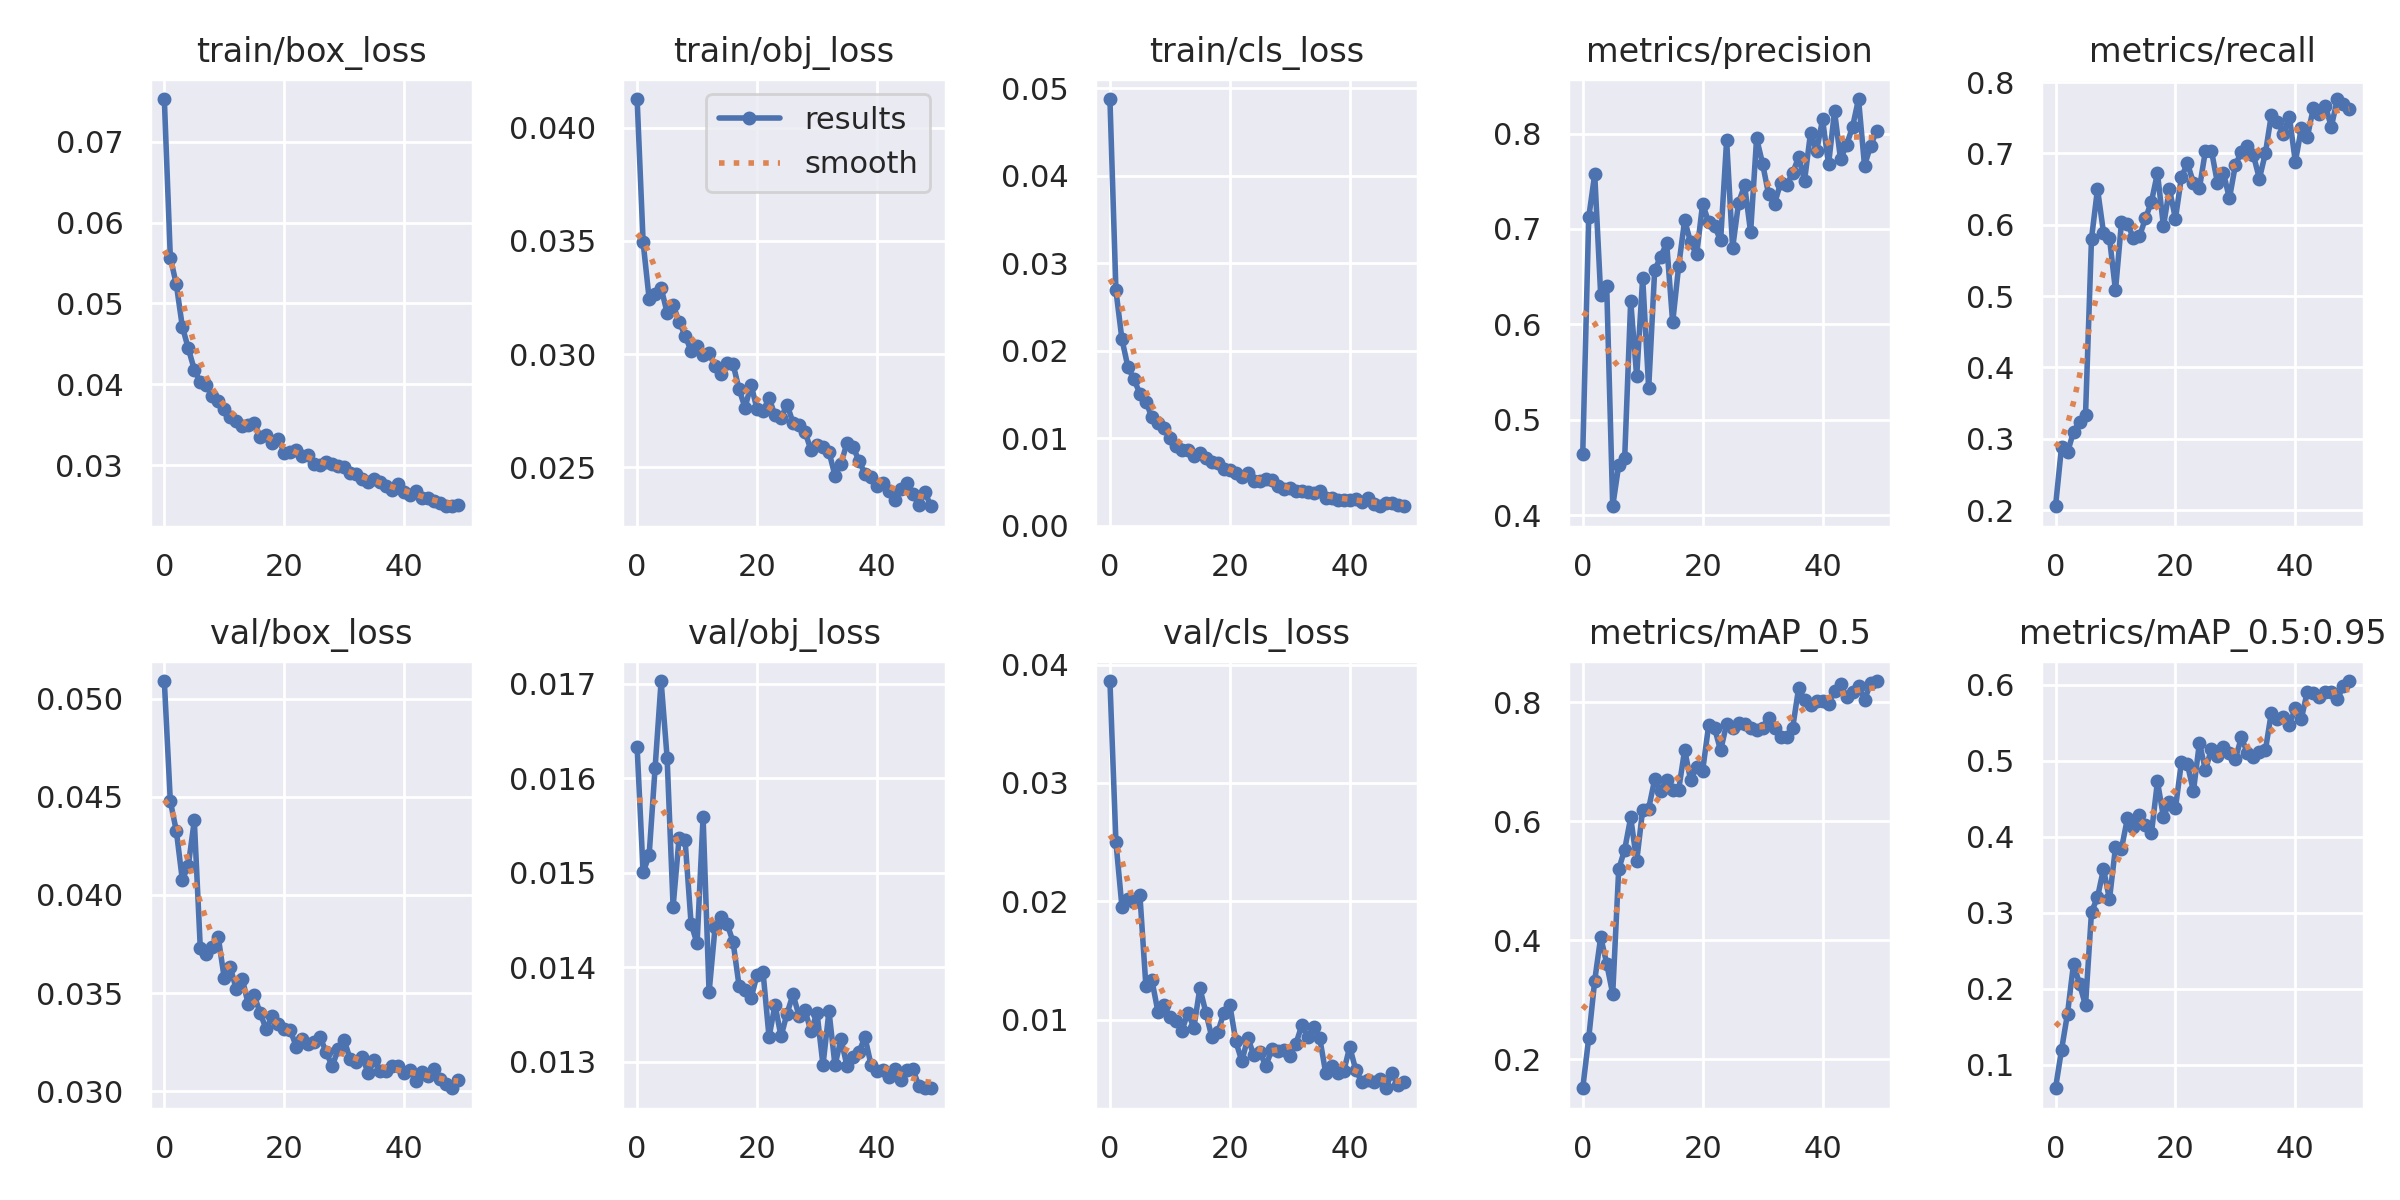

The table this chart was drawn from, first rows:
epoch, train/box_loss, train/obj_loss, train/cls_loss, metrics/precision, metrics/recall, metrics/mAP_0.5, metrics/mAP_0.5:0.95, val/box_loss, val/obj_loss, val/cls_loss, x/lr0, x/lr1, x/lr2
0, 0.07527, 0.04127, 0.04876, 0.4638, 0.2053, 0.1512, 0.069, 0.05091, 0.01633, 0.03861, 0.07012, 0.00332, 0.00332
1, 0.05567, 0.03494, 0.02689, 0.712, 0.2885, 0.2356, 0.1196, 0.04478, 0.015, 0.025, 0.03999, 0.006522, 0.006522
2, 0.05237, 0.03245, 0.02131, 0.7574, 0.2807, 0.3321, 0.1672, 0.04327, 0.01518, 0.01954, 0.009724, 0.009591, 0.009591
3, 0.04715, 0.03265, 0.01813, 0.6303, 0.3096, 0.4054, 0.2327, 0.04078, 0.01611, 0.02016, 0.009406, 0.009406, 0.009406
4, 0.04444, 0.03293, 0.01673, 0.6398, 0.3236, 0.3605, 0.2066, 0.0415, 0.01703, 0.01995, 0.009406, 0.009406, 0.009406
5, 0.04183, 0.03183, 0.01509, 0.4093, 0.3328, 0.3096, 0.178, 0.0438, 0.01622, 0.02052, 0.009208, 0.009208, 0.009208
6, 0.04027, 0.03216, 0.01418, 0.4521, 0.5804, 0.5191, 0.3009, 0.03728, 0.01464, 0.01282, 0.00901, 0.00901, 0.00901
7, 0.03995, 0.03143, 0.01237, 0.4603, 0.6503, 0.5523, 0.3203, 0.03699, 0.01537, 0.01333, 0.008812, 0.008812, 0.008812
8, 0.03857, 0.03082, 0.01175, 0.6246, 0.5891, 0.6062, 0.3576, 0.03732, 0.01534, 0.01067, 0.008614, 0.008614, 0.008614
9, 0.03799, 0.03014, 0.01112, 0.5454, 0.5812, 0.5329, 0.3179, 0.03784, 0.01446, 0.01126, 0.008416, 0.008416, 0.008416
10, 0.03692, 0.03035, 0.009962, 0.6488, 0.5078, 0.6193, 0.3859, 0.03574, 0.01425, 0.0102, 0.008218, 0.008218, 0.008218
11, 0.03594, 0.02995, 0.009067, 0.5329, 0.6032, 0.6212, 0.3845, 0.03633, 0.01559, 0.00987, 0.00802, 0.00802, 0.00802
12, 0.03543, 0.03003, 0.008585, 0.6568, 0.6017, 0.6701, 0.4246, 0.03519, 0.01373, 0.009042, 0.007822, 0.007822, 0.007822
13, 0.03488, 0.02948, 0.008646, 0.6708, 0.581, 0.6512, 0.4124, 0.03574, 0.01442, 0.01058, 0.007624, 0.007624, 0.007624
14, 0.03499, 0.02913, 0.00798, 0.685, 0.5838, 0.6695, 0.4292, 0.03442, 0.01452, 0.009305, 0.007426, 0.007426, 0.007426
15, 0.03519, 0.0296, 0.008347, 0.6019, 0.6089, 0.6526, 0.4152, 0.03488, 0.01446, 0.01267, 0.007228, 0.007228, 0.007228
16, 0.03352, 0.02956, 0.007679, 0.6609, 0.6324, 0.653, 0.4049, 0.03396, 0.01427, 0.01059, 0.00703, 0.00703, 0.00703
17, 0.03369, 0.02845, 0.007322, 0.7092, 0.6724, 0.7196, 0.4729, 0.03316, 0.0138, 0.008507, 0.006832, 0.006832, 0.006832
18, 0.03272, 0.02763, 0.007101, 0.6858, 0.598, 0.669, 0.426, 0.03382, 0.01376, 0.008939, 0.006634, 0.006634, 0.006634
19, 0.03328, 0.02865, 0.006421, 0.6733, 0.6503, 0.6916, 0.4454, 0.03344, 0.01367, 0.01056, 0.006436, 0.006436, 0.006436
20, 0.03157, 0.02756, 0.006378, 0.7265, 0.6083, 0.6847, 0.4375, 0.03315, 0.01391, 0.01124, 0.006238, 0.006238, 0.006238
21, 0.03159, 0.02748, 0.005977, 0.7069, 0.667, 0.761, 0.4984, 0.03312, 0.01395, 0.008146, 0.00604, 0.00604, 0.00604
22, 0.03188, 0.02806, 0.005601, 0.7029, 0.6859, 0.7558, 0.4954, 0.03227, 0.01326, 0.00648, 0.005842, 0.005842, 0.005842
23, 0.03113, 0.02729, 0.005968, 0.6879, 0.6592, 0.7188, 0.46, 0.03265, 0.0136, 0.00845, 0.005644, 0.005644, 0.005644
24, 0.03124, 0.02717, 0.005126, 0.7931, 0.6514, 0.7635, 0.5239, 0.03241, 0.01327, 0.006968, 0.005446, 0.005446, 0.005446
25, 0.03013, 0.02777, 0.005138, 0.68, 0.7036, 0.756, 0.4877, 0.03248, 0.01351, 0.007263, 0.005248, 0.005248, 0.005248
26, 0.03008, 0.02697, 0.005269, 0.7276, 0.7041, 0.7655, 0.5155, 0.03274, 0.01371, 0.00607, 0.00505, 0.00505, 0.00505
27, 0.03042, 0.02688, 0.005247, 0.7457, 0.6588, 0.7629, 0.5061, 0.03198, 0.01348, 0.007471, 0.004852, 0.004852, 0.004852
28, 0.03019, 0.02657, 0.00453, 0.6965, 0.673, 0.7567, 0.5186, 0.03128, 0.01354, 0.007376, 0.004654, 0.004654, 0.004654
29, 0.02988, 0.02574, 0.004208, 0.795, 0.6368, 0.7529, 0.5101, 0.03213, 0.01332, 0.007397, 0.004456, 0.004456, 0.004456
30, 0.02979, 0.026, 0.004249, 0.7684, 0.6838, 0.7565, 0.5028, 0.0326, 0.01352, 0.006896, 0.004258, 0.004258, 0.004258
31, 0.02901, 0.0259, 0.003964, 0.7363, 0.7024, 0.7741, 0.5308, 0.03163, 0.01296, 0.007926, 0.00406, 0.00406, 0.00406
32, 0.02892, 0.02568, 0.00398, 0.7265, 0.7104, 0.7559, 0.5101, 0.03151, 0.01353, 0.009496, 0.003862, 0.003862, 0.003862
33, 0.02833, 0.02462, 0.003824, 0.7483, 0.6978, 0.7417, 0.5047, 0.03176, 0.01296, 0.008532, 0.003664, 0.003664, 0.003664
34, 0.02798, 0.02515, 0.003735, 0.7457, 0.6646, 0.7421, 0.5119, 0.03092, 0.01324, 0.009332, 0.003466, 0.003466, 0.003466
35, 0.02828, 0.02607, 0.004, 0.7585, 0.7001, 0.7558, 0.5138, 0.03157, 0.01295, 0.008406, 0.003268, 0.003268, 0.003268
36, 0.02792, 0.02589, 0.003186, 0.7751, 0.7543, 0.823, 0.5635, 0.03104, 0.01305, 0.005448, 0.00307, 0.00307, 0.00307
37, 0.02745, 0.02529, 0.003203, 0.7507, 0.7448, 0.8042, 0.5549, 0.03103, 0.0131, 0.006103, 0.002872, 0.002872, 0.002872
38, 0.02701, 0.0247, 0.00291, 0.801, 0.7277, 0.796, 0.5581, 0.03127, 0.01326, 0.005478, 0.002674, 0.002674, 0.002674
39, 0.02769, 0.02458, 0.002952, 0.7816, 0.7514, 0.8014, 0.5476, 0.03127, 0.01297, 0.005649, 0.002476, 0.002476, 0.002476
40, 0.02669, 0.02417, 0.002959, 0.8149, 0.6881, 0.8017, 0.5691, 0.0309, 0.0129, 0.00768, 0.002278, 0.002278, 0.002278
41, 0.02638, 0.0243, 0.003077, 0.7678, 0.7354, 0.7974, 0.5553, 0.03107, 0.01291, 0.005749, 0.00208, 0.00208, 0.00208
42, 0.02677, 0.02393, 0.002744, 0.8233, 0.7232, 0.819, 0.5911, 0.03053, 0.01284, 0.004719, 0.001882, 0.001882, 0.001882
43, 0.02591, 0.02353, 0.003148, 0.7731, 0.7636, 0.83, 0.589, 0.03098, 0.01292, 0.004913, 0.001684, 0.001684, 0.001684
44, 0.02598, 0.02403, 0.002517, 0.788, 0.7554, 0.8093, 0.5843, 0.03078, 0.01281, 0.00469, 0.001486, 0.001486, 0.001486
45, 0.02559, 0.02429, 0.002258, 0.8069, 0.7671, 0.8175, 0.5909, 0.03113, 0.01291, 0.005005, 0.001288, 0.001288, 0.001288
46, 0.0253, 0.02379, 0.002561, 0.8362, 0.7372, 0.8273, 0.5903, 0.03063, 0.01292, 0.004192, 0.00109, 0.00109, 0.00109
47, 0.02493, 0.02334, 0.002559, 0.7664, 0.7763, 0.8037, 0.5809, 0.03036, 0.01274, 0.005481, 0.000892, 0.000892, 0.000892
48, 0.02499, 0.0239, 0.002357, 0.7868, 0.7691, 0.8314, 0.5988, 0.03015, 0.01273, 0.004457, 0.000694, 0.000694, 0.000694
49, 0.02506, 0.02327, 0.00221, 0.8026, 0.7628, 0.8355, 0.605, 0.03056, 0.01272, 0.004701, 0.000496, 0.000496, 0.000496
